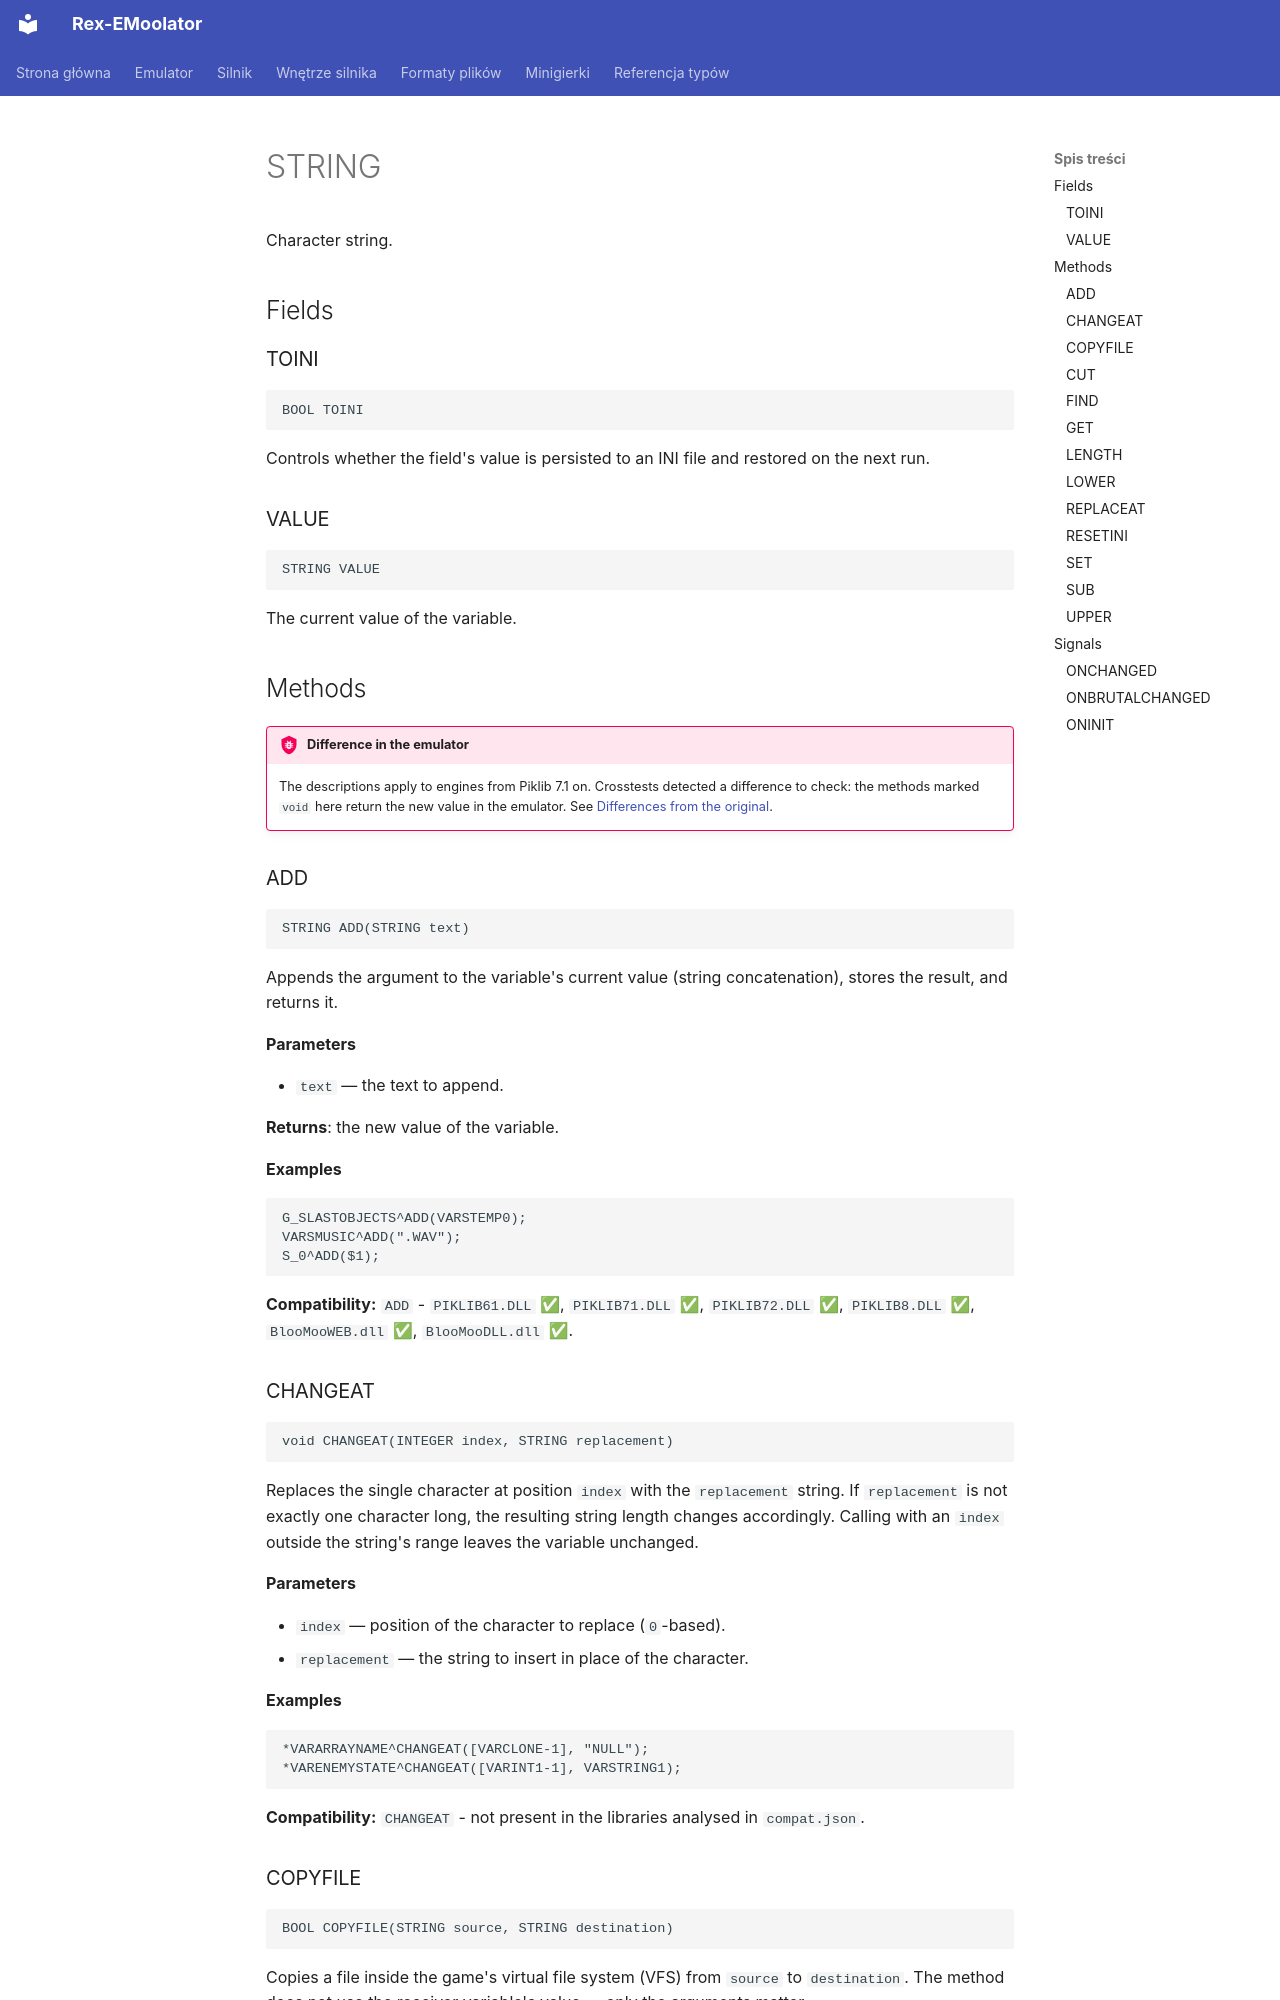

repository: patryk025/Rex-EMoolator · page: en/reference/STRING/index.html · generator: mkdocs

# STRING

Character string.

## Fields

### TOINI

```
BOOL TOINI
```

Controls whether the field's value is persisted to an INI file and restored on the next run.

### VALUE

```
STRING VALUE
```

The current value of the variable.

## Methods

!!! bug "Difference in the emulator"
    The descriptions apply to engines from Piklib 7.1 on. Crosstests detected a difference to check: the methods marked `void` here return the new value in the emulator. See [Differences from the original](../emulator/divergences.md).

### ADD

```
STRING ADD(STRING text)
```

Appends the argument to the variable's current value (string concatenation), stores the result, and returns it.

**Parameters**

- `text` — the text to append.

**Returns**: the new value of the variable.

**Examples**

```
G_SLASTOBJECTS^ADD(VARSTEMP0);
VARSMUSIC^ADD(".WAV");
S_0^ADD($1);
```

**Compatibility:** `ADD` - `PIKLIB61.DLL` ✅, `PIKLIB71.DLL` ✅, `PIKLIB72.DLL` ✅, `PIKLIB8.DLL` ✅, `BlooMooWEB.dll` ✅, `BlooMooDLL.dll` ✅.

### CHANGEAT

```
void CHANGEAT(INTEGER index, STRING replacement)
```

Replaces the single character at position `index` with the `replacement` string. If `replacement` is not exactly one character long, the resulting string length changes accordingly. Calling with an `index` outside the string's range leaves the variable unchanged.

**Parameters**

- `index` — position of the character to replace (`0`-based).
- `replacement` — the string to insert in place of the character.

**Examples**

```
*VARARRAYNAME^CHANGEAT([VARCLONE-1], "NULL");
*VARENEMYSTATE^CHANGEAT([VARINT1-1], VARSTRING1);
```

**Compatibility:** `CHANGEAT` - not present in the libraries analysed in `compat.json`.
